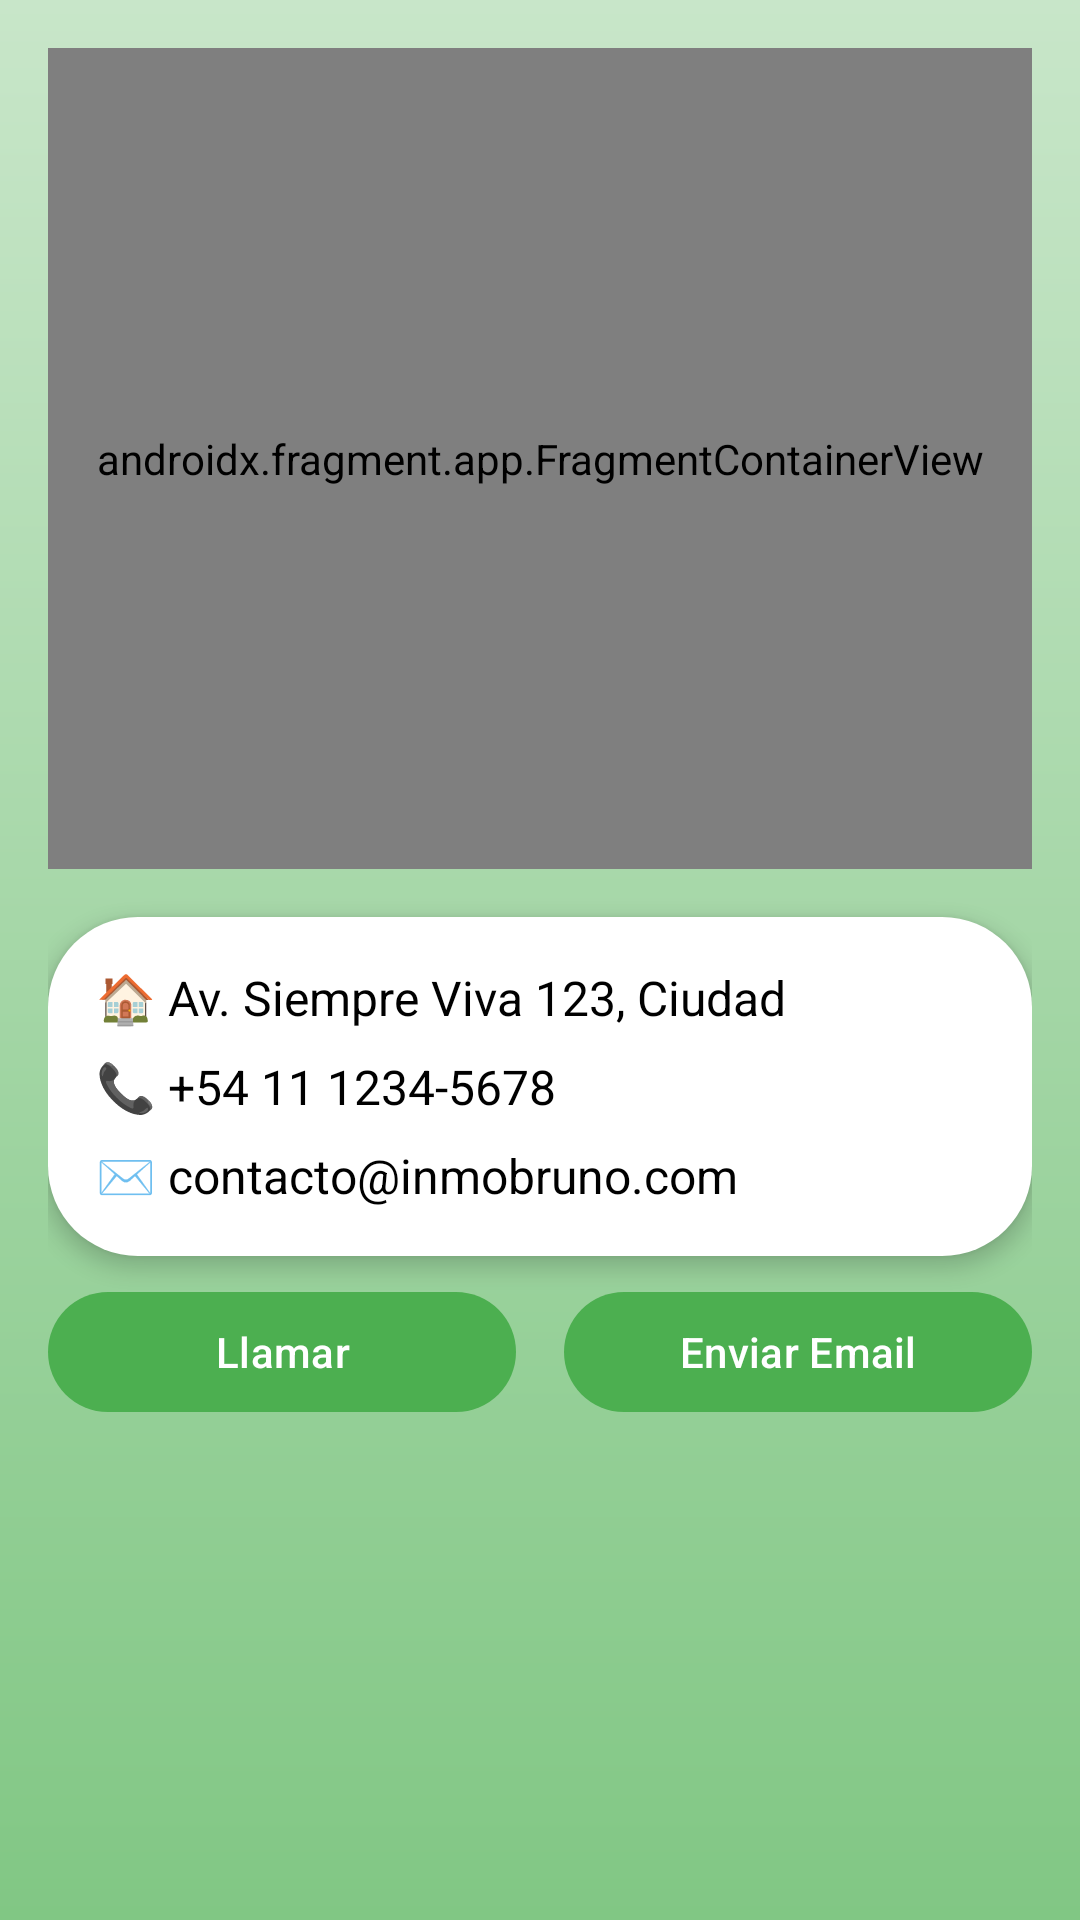

Android layout source for this screen:
<!-- AndroidManifest.xml: application theme Theme.TPInmobiliaria -->
<!-- res/layout/fragment_inicio.xml -->
<?xml version="1.0" encoding="utf-8"?>
<androidx.constraintlayout.widget.ConstraintLayout
    xmlns:android="http://schemas.android.com/apk/res/android"
    xmlns:app="http://schemas.android.com/apk/res-auto"
    android:layout_width="match_parent"
    android:layout_height="match_parent"
    android:background="@drawable/fondo_degrade"
    android:padding="16dp">

    
    <androidx.fragment.app.FragmentContainerView
        android:id="@+id/map_container"
        android:name="com.google.android.gms.maps.SupportMapFragment"
        android:layout_width="0dp"
        android:layout_height="0dp"
        app:layout_constraintTop_toTopOf="parent"
        app:layout_constraintStart_toStartOf="parent"
        app:layout_constraintEnd_toEndOf="parent"
        app:layout_constraintHeight_percent="0.45"/>

    
    <LinearLayout
        android:id="@+id/contact_info_container"
        android:layout_width="0dp"
        android:layout_height="wrap_content"
        android:orientation="vertical"
        android:padding="16dp"
        android:background="@drawable/card_redondeada"
        android:elevation="4dp"
        app:layout_constraintTop_toBottomOf="@+id/map_container"
        app:layout_constraintStart_toStartOf="parent"
        app:layout_constraintEnd_toEndOf="parent"
        android:layout_marginTop="16dp"

        android:layout_marginBottom="16dp">

        <TextView
            android:id="@+id/address"
            android:layout_width="wrap_content"
            android:layout_height="wrap_content"
            android:text="🏠 Av. Siempre Viva 123, Ciudad"
            android:textColor="@android:color/black"
            android:textSize="16sp"
            android:paddingBottom="8dp"/>

        <TextView
            android:id="@+id/phone"
            android:layout_width="wrap_content"
            android:layout_height="wrap_content"
            android:text="📞 +54 11 1234-5678"
            android:textColor="@android:color/black"
            android:textSize="16sp"
            android:paddingBottom="8dp"/>

        <TextView
            android:id="@+id/email"
            android:layout_width="wrap_content"
            android:layout_height="wrap_content"
            android:text="✉️ contacto@inmobruno.com"
            android:textColor="@android:color/black"
            android:textSize="16sp"/>

    </LinearLayout>

    
    <LinearLayout
        android:id="@+id/button_container"
        android:layout_width="0dp"
        android:layout_height="wrap_content"
        android:orientation="horizontal"
        android:gravity="center"
        android:layout_marginTop="8dp"
        app:layout_constraintTop_toBottomOf="@id/contact_info_container"
        app:layout_constraintStart_toStartOf="parent"
        app:layout_constraintEnd_toEndOf="parent">

        <com.google.android.material.button.MaterialButton
            android:id="@+id/btn_llamar"
            android:layout_width="0dp"
            android:layout_height="wrap_content"
            android:layout_weight="1"
            android:text="Llamar"
            android:padding="8dp"
            app:backgroundTint="@color/verde"
            android:layout_marginEnd="8dp"/>

        <com.google.android.material.button.MaterialButton
            android:id="@+id/btn_email"
            android:layout_width="0dp"
            android:layout_height="wrap_content"
            android:layout_weight="1"
            android:text="Enviar Email"
            app:backgroundTint="@color/verde"
            android:padding="8dp"
            android:layout_marginStart="8dp"/>

    </LinearLayout>

</androidx.constraintlayout.widget.ConstraintLayout>
<!-- resources referenced by this layout -->
<resources>
  <color name="verde">#4CAF50</color>
  <!-- drawable card_redondeada (drawable) -->
  <?xml version="1.0" encoding="utf-8"?>
  <shape xmlns:android="http://schemas.android.com/apk/res/android"
      android:shape="rectangle">
      <solid android:color="@android:color/white"/>
      <corners android:radius="30dp"/>
      <padding
          android:left="0dp"
          android:top="0dp"
          android:right="0dp"
          android:bottom="0dp"/>
  </shape>
  <!-- drawable fondo_degrade (drawable) -->
  <?xml version="1.0" encoding="utf-8"?>
  <shape xmlns:android="http://schemas.android.com/apk/res/android"
      android:shape="rectangle">
  
      <gradient
          android:startColor="#C8E6C9"
          android:endColor="#81C784"
          android:angle="270"/>
  
  </shape>
  <style name="Theme.TPInmobiliaria" parent="Theme.MaterialComponents.DayNight.NoActionBar">
          
          <item name="colorPrimary">@color/verde</item>
          <item name="colorPrimaryVariant">@color/verde_oscuro</item>
          <item name="colorOnPrimary">@color/white</item>
          
          <item name="colorSecondary">@color/teal_200</item>
          <item name="colorSecondaryVariant">@color/teal_700</item>
          <item name="colorOnSecondary">@color/black</item>
          
          <item name="android:statusBarColor">?attr/colorPrimaryVariant</item>
          
      </style>
  <color name="verde_oscuro">#1B5E20</color>
  <color name="white">#FFFFFFFF</color>
  <color name="teal_200">#FF03DAC5</color>
  <color name="teal_700">#FF018786</color>
  <color name="black">#FF000000</color>
</resources>
